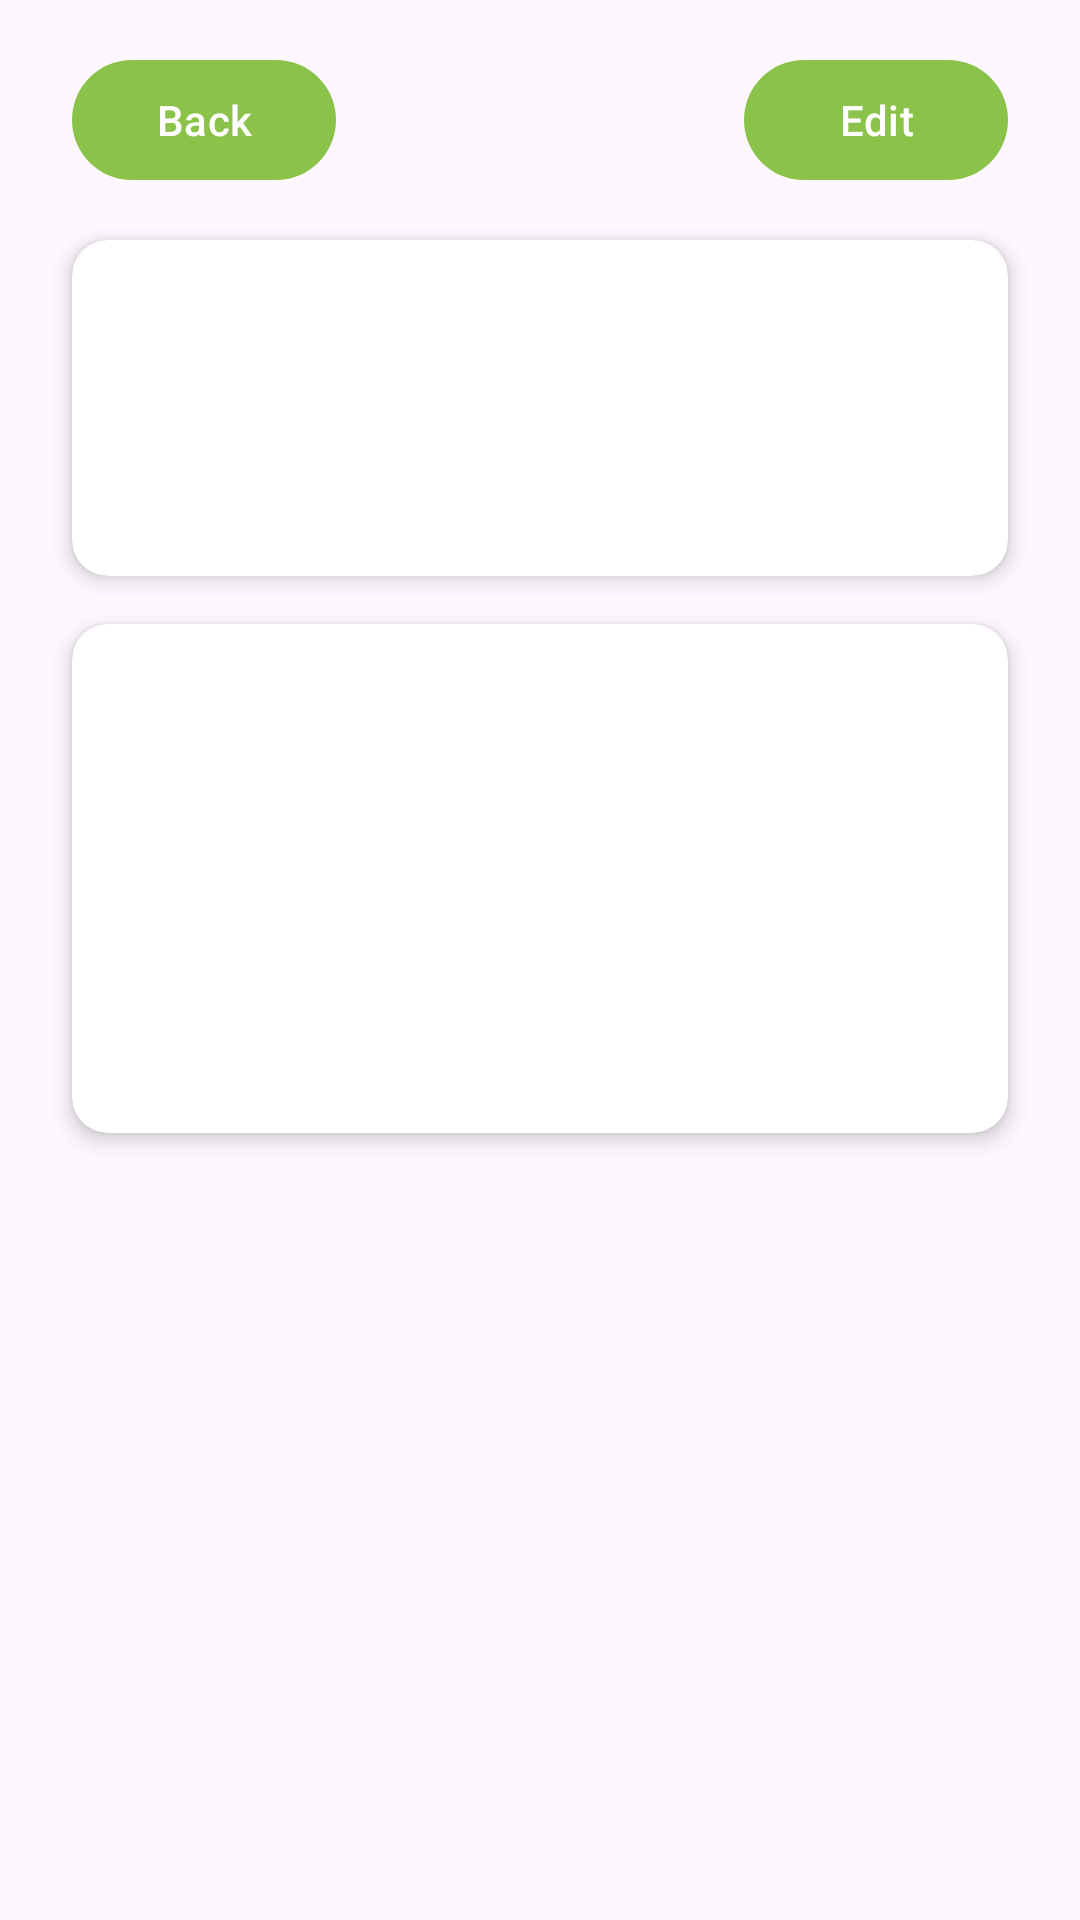

Reconstruct the res/layout file that produces this screen, plus the resources it refers to.
<!-- AndroidManifest.xml: application theme Theme.SimpleLoginApplication -->
<!-- res/layout/fragment_person_details.xml -->
<?xml version="1.0" encoding="utf-8"?>
<androidx.core.widget.NestedScrollView xmlns:android="http://schemas.android.com/apk/res/android"
    xmlns:app="http://schemas.android.com/apk/res-auto"
    android:layout_width="match_parent"
    android:layout_height="match_parent"
    android:fillViewport="true">

    <androidx.constraintlayout.widget.ConstraintLayout
        android:layout_width="match_parent"
        android:layout_height="wrap_content"
        android:padding="16dp">

        
        <com.google.android.material.button.MaterialButton
            android:id="@+id/button_back"
            android:layout_width="wrap_content"
            android:layout_height="wrap_content"
            android:text="Back"
            android:layout_marginLeft="8dp"
            android:textColor="?attr/colorOnPrimary"
            app:backgroundTint="@color/lime"
            app:cornerRadius="20dp"
            app:layout_constraintStart_toStartOf="parent"
            app:layout_constraintTop_toTopOf="parent" />

        
        <com.google.android.material.button.MaterialButton
            android:id="@+id/button_edit"
            android:layout_width="wrap_content"
            android:layout_height="wrap_content"
            android:text="Edit"
            android:layout_marginEnd="8dp"
            android:textColor="?attr/colorOnPrimary"
            app:backgroundTint="@color/lime"
            app:cornerRadius="20dp"
            app:layout_constraintEnd_toEndOf="parent"
            app:layout_constraintTop_toTopOf="parent" />

        
        <androidx.cardview.widget.CardView
            android:id="@+id/card_profile"
            android:layout_width="match_parent"
            android:layout_height="wrap_content"
            android:layout_marginHorizontal="8dp"
            android:layout_marginTop="16dp"
            app:cardBackgroundColor="@android:color/white"
            app:cardCornerRadius="12dp"
            app:cardElevation="4dp"
            app:layout_constraintEnd_toEndOf="parent"
            app:layout_constraintStart_toStartOf="parent"
            app:layout_constraintTop_toBottomOf="@id/button_back">

            <androidx.constraintlayout.widget.ConstraintLayout
                android:layout_width="match_parent"
                android:layout_height="wrap_content"
                android:padding="16dp">

                
                <ImageView
                    android:id="@+id/profile_photo"
                    android:layout_width="80dp"
                    android:layout_height="80dp"
                    android:contentDescription="Profile Photo"
                    android:scaleType="centerCrop"
                    android:src="@drawable/ic_person_placeholder"
                    app:layout_constraintStart_toStartOf="parent"
                    app:layout_constraintTop_toTopOf="parent" />

                
                <TextView
                    android:id="@+id/text_name"
                    android:layout_width="0dp"
                    android:layout_height="wrap_content"
                    android:layout_marginStart="16dp"
                    android:layout_marginEnd="8dp"
                    android:textColor="?attr/colorPrimary"
                    android:textSize="22sp"
                    android:textStyle="bold"
                    app:layout_constraintBottom_toBottomOf="@id/profile_photo"
                    app:layout_constraintEnd_toEndOf="parent"
                    app:layout_constraintStart_toEndOf="@id/profile_photo"
                    app:layout_constraintTop_toTopOf="@id/profile_photo" />

            </androidx.constraintlayout.widget.ConstraintLayout>
        </androidx.cardview.widget.CardView>

        
        <androidx.cardview.widget.CardView
            android:id="@+id/card_details"
            android:layout_width="match_parent"
            android:layout_height="wrap_content"
            android:layout_marginHorizontal="8dp"
            android:layout_marginTop="16dp"
            app:cardBackgroundColor="@android:color/white"
            app:cardCornerRadius="12dp"
            app:cardElevation="4dp"
            app:layout_constraintEnd_toEndOf="parent"
            app:layout_constraintStart_toStartOf="parent"
            app:layout_constraintTop_toBottomOf="@id/card_profile">

            <LinearLayout
                android:layout_width="match_parent"
                android:layout_height="wrap_content"
                android:orientation="vertical"
                android:padding="16dp">

                
                <TextView
                    android:id="@+id/text_person_id"
                    android:layout_width="match_parent"
                    android:layout_height="wrap_content"
                    android:layout_marginBottom="8dp"
                    android:textColor="?attr/colorOnSurface"
                    android:textSize="16sp" />

                
                <TextView
                    android:id="@+id/text_birth_date"
                    android:layout_width="match_parent"
                    android:layout_height="wrap_content"
                    android:layout_marginBottom="8dp"
                    android:textColor="?attr/colorOnSurface"
                    android:textSize="16sp" />

                
                <TextView
                    android:id="@+id/text_death_date"
                    android:layout_width="match_parent"
                    android:layout_height="wrap_content"
                    android:layout_marginBottom="8dp"
                    android:textColor="?attr/colorOnSurface"
                    android:textSize="16sp" />

                
                <TextView
                    android:id="@+id/text_gender"
                    android:layout_width="match_parent"
                    android:layout_height="wrap_content"
                    android:layout_marginBottom="8dp"
                    android:textColor="?attr/colorOnSurface"
                    android:textSize="16sp" />

                
                <TextView
                    android:id="@+id/text_biography"
                    android:layout_width="match_parent"
                    android:layout_height="wrap_content"
                    android:textColor="?attr/colorOnSurface"
                    android:textSize="14sp" />

            </LinearLayout>
        </androidx.cardview.widget.CardView>

    </androidx.constraintlayout.widget.ConstraintLayout>
</androidx.core.widget.NestedScrollView>
<!-- resources referenced by this layout -->
<resources>
  <color name="lime">#8BC34A</color>
  <style name="Theme.SimpleLoginApplication" parent="Base.Theme.SimpleLoginApplication" />
  <style name="Base.Theme.SimpleLoginApplication" parent="Theme.Material3.DayNight.NoActionBar">
          
          
      </style>
</resources>
